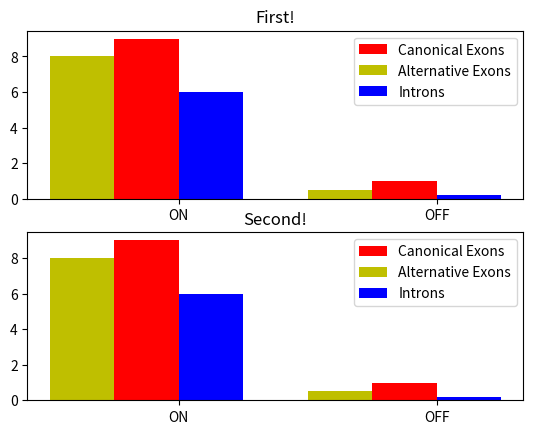

This figure's Python source:
#!/usr/bin/env python

import numpy as np
import matplotlib.pyplot as plt

N = 2

canexons = [ 9, 1 ]
altexons = [ 8, 0.5 ]
introns = [ 6, 0.2 ]

width = 0.5       # the width of the bars
leftspacing = 0.25 # space before first bar
padding = width * N+1

ind = (np.arange(N) * padding) + leftspacing # the x locations for the groups


fig = plt.figure()
plt.subplot(2,1,1)

rects2 = plt.bar(ind, altexons, width, color='y')
rects1 = plt.bar(ind+width, canexons, width, color='r')
rects3 = plt.bar(ind+2*width, introns, width, color='b')
plt.xticks(ind+1.5*width, ('ON', 'OFF'))
plt.legend( (rects1[0], rects2[0], rects3[0]), ('Canonical Exons', 'Alternative Exons', 'Introns') )
plt.title("First!")

plt.subplot(2,1,2)
rects2 = plt.bar(ind, altexons, width, color='y')
rects1 = plt.bar(ind+width, canexons, width, color='r')
rects3 = plt.bar(ind+2*width, introns, width, color='b')
plt.xticks(ind+1.5*width, ('ON', 'OFF'))
plt.legend( (rects1[0], rects2[0], rects3[0]), ('Canonical Exons', 'Alternative Exons', 'Introns') )
plt.title("Second!")


plt.show()

